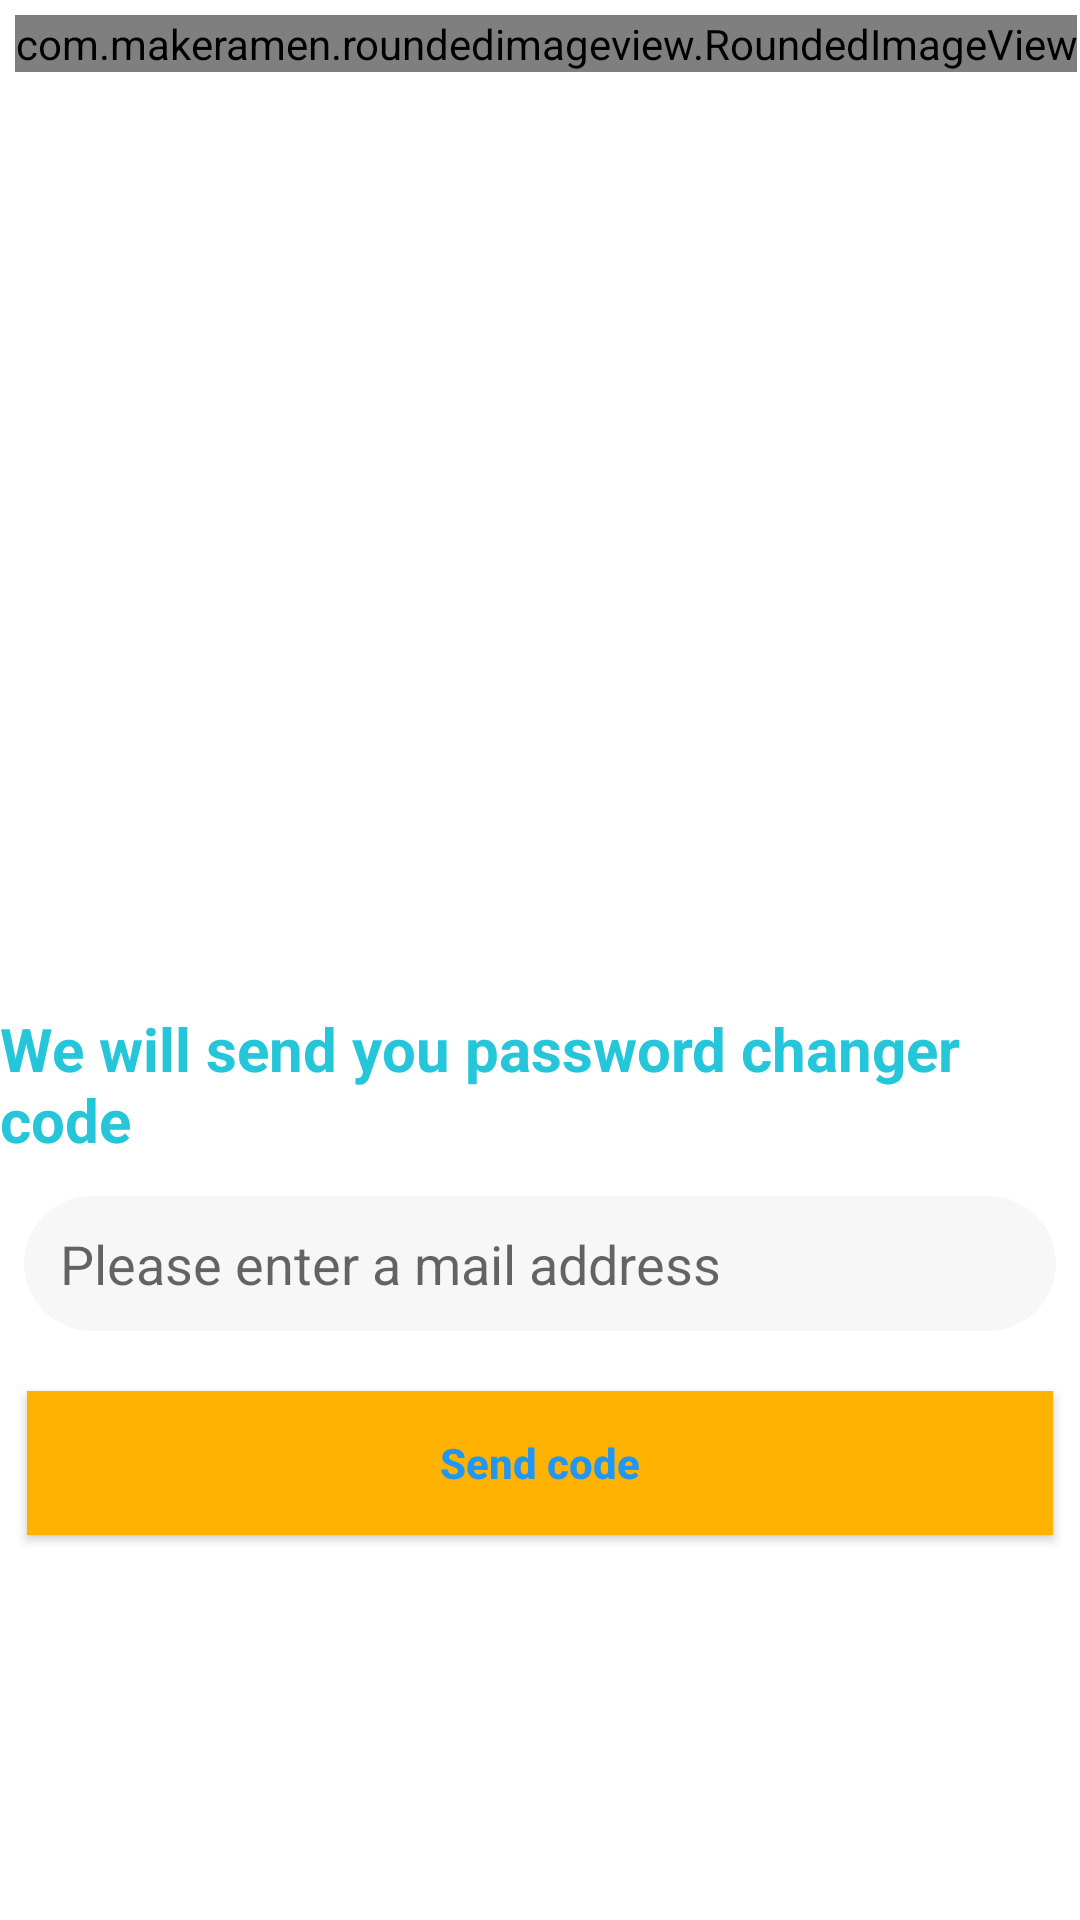

Write the Android layout XML for this screen, with the resource values it uses.
<!-- AndroidManifest.xml: fallback theme Theme.MaterialComponents.DayNight.NoActionBar -->
<!-- res/layout/forgot_password.xml -->
<?xml version="1.0" encoding="utf-8"?>
<RelativeLayout xmlns:android="http://schemas.android.com/apk/res/android"
    xmlns:app="http://schemas.android.com/apk/res-auto"
    xmlns:tools="http://schemas.android.com/tools"
    android:layout_width="match_parent"
    android:layout_height="match_parent"
    tools:context="controllers.user.ForgotPassword">

    <com.makeramen.roundedimageview.RoundedImageView
        android:id="@+id/forgotBack"
        android:layout_width="wrap_content"
        android:layout_height="wrap_content"
        android:src="@drawable/ic_back"
        android:layout_marginTop="5dp"
        android:layout_marginStart="5dp"
        />

    <ScrollView
        android:layout_width="match_parent"
        android:layout_height="match_parent"
        android:layout_below="@id/forgotBack"
        android:fillViewport="true"
        android:fitsSystemWindows="true"
        android:orientation="vertical">

        <RelativeLayout
            android:layout_width="match_parent"
            android:layout_height="match_parent"
            android:orientation="vertical"
            android:scrollbarThumbHorizontal="@null"
            android:scrollbarThumbVertical="@null">

            <LinearLayout
                android:layout_width="match_parent"
                android:layout_height="wrap_content"
                android:layout_centerVertical="true"
                android:orientation="vertical">

                <ImageView
                    android:layout_width="wrap_content"
                    android:layout_height="200dp"
                    android:layout_gravity="center"
                    android:backgroundTint="@color/md_purple_200"
                    app:srcCompat="@drawable/forget_password" />

                <TextView
                    android:layout_width="wrap_content"
                    android:layout_height="wrap_content"
                    android:layout_gravity="center"
                    android:layout_marginBottom="8dp"
                    android:text="We will send you password changer code"
                    android:textColor="@color/colorPrimary"
                    android:textSize="20sp"
                    android:textStyle="bold" />

                <androidx.cardview.widget.CardView
                    android:layout_width="wrap_content"
                    android:layout_height="wrap_content"
                    android:layout_gravity="center"
                    android:layout_margin="4dp"
                    app:cardBackgroundColor="@color/colorTextInputBackground"
                    app:cardCornerRadius="24dp"
                    app:cardElevation="0dp">

                    <EditText
                        android:id="@+id/txtForgotMailAddress"
                        android:layout_width="wrap_content"
                        android:layout_height="wrap_content"
                        android:layout_gravity="center"
                        android:layout_marginLeft="12dp"
                        android:layout_marginRight="12dp"
                        android:background="@android:color/transparent"
                        android:drawableStart="@drawable/ic_baseline_mail_24"
                        android:drawablePadding="12dp"
                        android:drawableTint="@color/black"
                        android:hint="@string/pleaseEnterMail"
                        android:imeOptions="actionDone"
                        android:inputType="textEmailAddress"
                        android:minWidth="320dp"
                        android:minHeight="45dp"
                        android:singleLine="true" />
                </androidx.cardview.widget.CardView>

                <Button
                    android:id="@+id/btnSendCode"
                    style="@style/Button1"
                    android:layout_width="342dp"
                    android:layout_height="wrap_content"
                    android:layout_gravity="center"
                    android:layout_marginTop="16dp"
                    android:layout_marginBottom="16dp"
                    android:background="@color/md_amber_600"
                    android:text="@string/send_code"
                    android:textColor="#2196F3" />

            </LinearLayout>

        </RelativeLayout>


    </ScrollView>
</RelativeLayout>
<!-- resources referenced by this layout -->
<resources>
  <color name="black">#FF000000</color>
  <color name="colorPrimary">#26C6DA</color>
  <color name="colorTextInputBackground">#F7F7F7</color>
  <color name="md_amber_600">#FFB300</color>
  <color name="md_purple_200">#CE93D8</color>
  <!-- drawable ic_back (drawable) -->
  <vector android:height="24dp" android:tint="@color/md_amber_600"
      android:viewportHeight="24" android:viewportWidth="24"
      android:width="24dp" xmlns:android="http://schemas.android.com/apk/res/android">
      <path android:fillColor="@android:color/white" android:pathData="M17.51,3.87L15.73,2.1 5.84,12l9.9,9.9 1.77,-1.77L9.38,12l8.13,-8.13z"/>
  </vector>
  <string name="pleaseEnterMail">Please enter a mail address</string>
  <string name="send_code">Send code</string>
  <style name="Button1" parent="Widget.AppCompat.Button.Colored">
          <item name="android:background">@drawable/button1_bg</item>
          <item name="android:minWidth">200dp</item>
          <item name="android:textColor">#FFF</item>
          <item name="android:textStyle">bold</item>
          <item name="android:textAllCaps">false</item>
      </style>
  <!-- drawable button1_bg (drawable) -->
  <?xml version="1.0" encoding="utf-8"?>
  <shape xmlns:android="http://schemas.android.com/apk/res/android"
      android:shape="rectangle">
      <solid android:color="@color/md_amber_600"/>
      <corners android:topRightRadius="30dp"
          android:topLeftRadius="30dp"
          android:bottomLeftRadius="30dp"
          android:bottomRightRadius="30dp" />
  </shape>
</resources>
